3-way image classification set "aug_ds" from GitHub (JaymarRCezar/Addressing-Class-Imbalance-in-Eye-Disease-Classification-A-Transfer-Learning-based-Approach); label vocabulary: cataract, diabetic retinopathy, glaucoma.

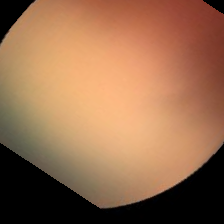
Label: cataract

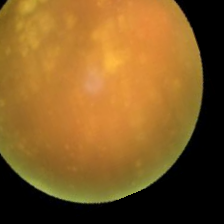
Label: cataract

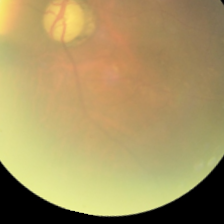
Label: glaucoma

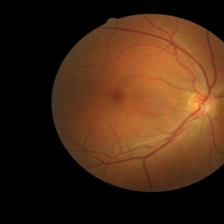
Label: diabetic retinopathy

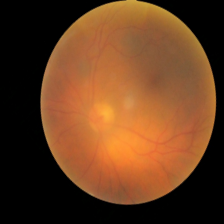
Label: diabetic retinopathy

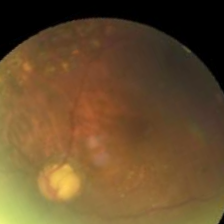
Label: glaucoma
